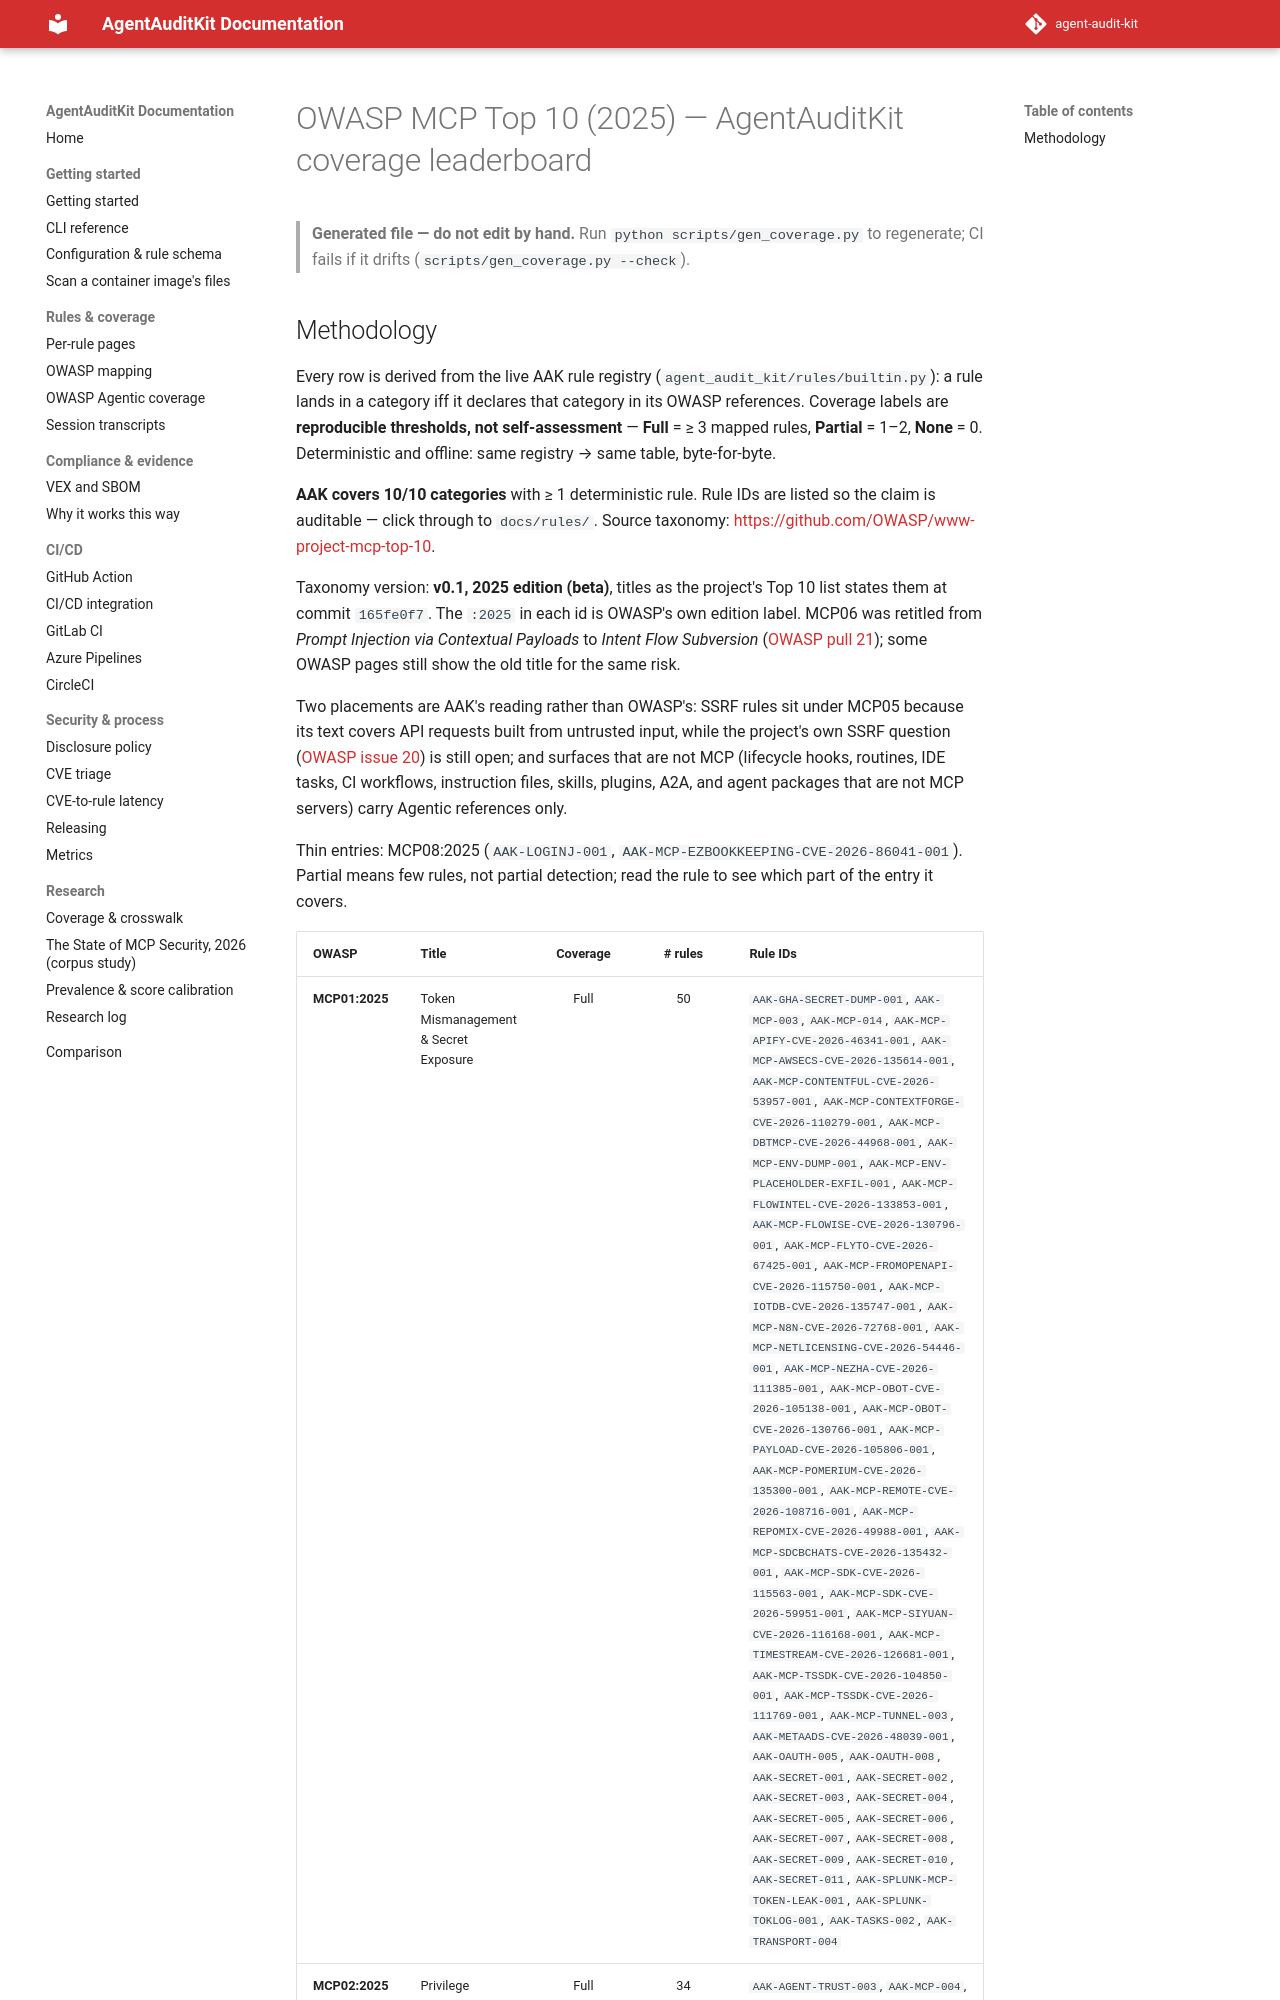

repository: sattyamjjain/agent-audit-kit · page: docs/coverage/owasp-mcp-top10/index.html · generator: mkdocs

# OWASP MCP Top 10 (2025) — AgentAuditKit coverage leaderboard

> **Generated file — do not edit by hand.** Run `python scripts/gen_coverage.py` to regenerate; CI fails if it drifts (`scripts/gen_coverage.py --check`).
